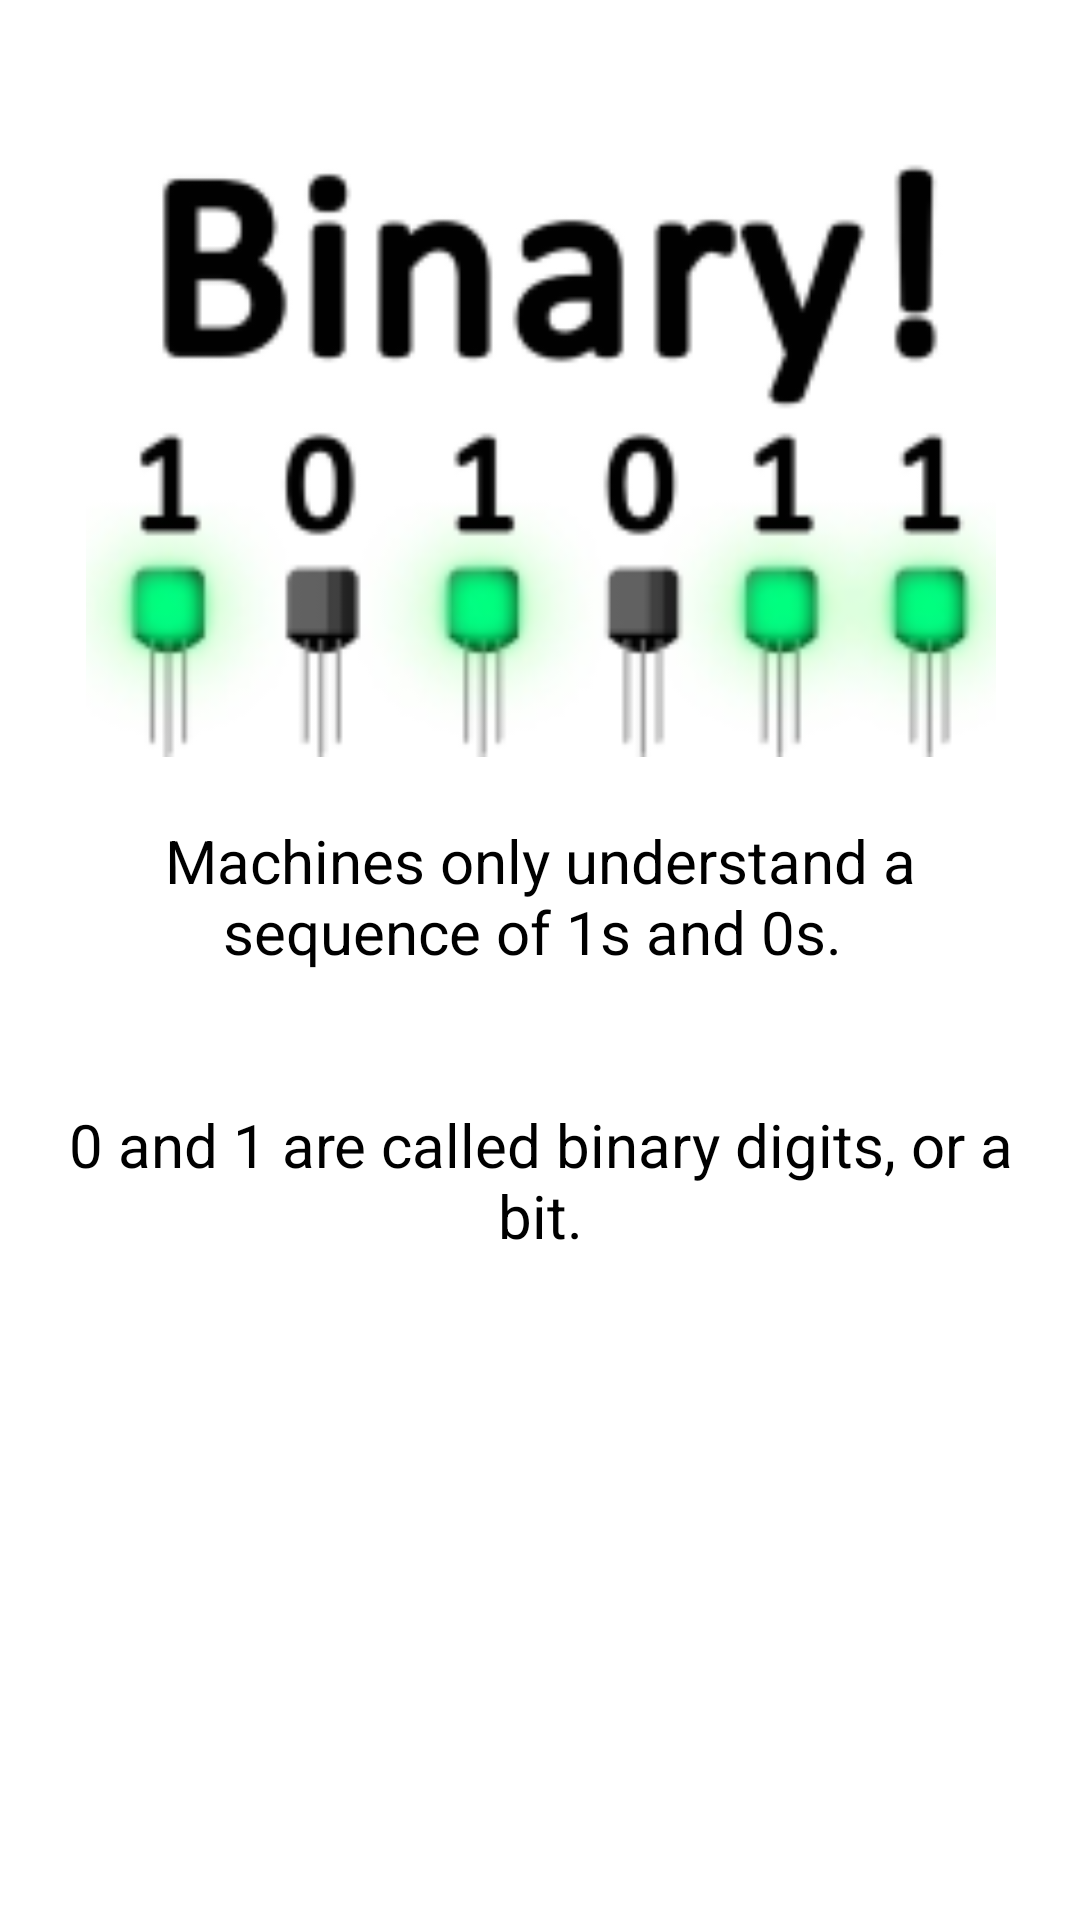

Here is an Android app screen rendered from its layout file. Give the layout XML and the strings, colors and styles it references.
<!-- AndroidManifest.xml: application theme Theme.FYP -->
<!-- res/layout/activity_crash_course_intro_topic.xml -->
<?xml version="1.0" encoding="utf-8"?>
<androidx.constraintlayout.widget.ConstraintLayout xmlns:android="http://schemas.android.com/apk/res/android"
    xmlns:app="http://schemas.android.com/apk/res-auto"
    xmlns:tools="http://schemas.android.com/tools"
    android:layout_width="match_parent"
    android:layout_height="match_parent"
    tools:context="CrashCourseIntroTopic">

    <TextView
        android:id="@+id/logicSignals"
        android:layout_width="wrap_content"
        android:layout_height="wrap_content"
        android:padding="15sp"
        android:text="@string/logic_signals"
        android:textAlignment="center"
        android:textSize="20sp"
        android:layout_marginBottom="200sp"
        app:layout_constraintBottom_toBottomOf="parent"
        app:layout_constraintEnd_toEndOf="parent"
        app:layout_constraintStart_toStartOf="parent"
        app:layout_constraintTop_toBottomOf="@id/binaryImage" />

    <ImageView
        android:id="@+id/binaryImage"
        android:layout_width="400sp"
        android:layout_height="200sp"
        android:contentDescription="TODO"
        android:src="@drawable/binary"
        app:layout_constraintBottom_toTopOf="@+id/logicSignals"
        app:layout_constraintEnd_toEndOf="parent"
        app:layout_constraintStart_toStartOf="parent"
        app:layout_constraintTop_toBottomOf="@id/back_button" />

    <ImageView
        android:id="@+id/back_button"
        android:layout_width="26sp"
        android:layout_height="26sp"
        android:layout_margin="20sp"
        android:clickable="true"
        android:src="@drawable/ic_arrow_back"
        app:layout_constraintStart_toStartOf="parent"
        app:layout_constraintTop_toTopOf="parent"
        tools:ignore="SpeakableTextPresentCheck,TouchTargetSizeCheck" />



</androidx.constraintlayout.widget.ConstraintLayout>
<!-- resources referenced by this layout -->
<resources>
  <!-- drawable binary: png bitmap (drawable, 231324 bytes) -->
  <string name="logic_signals">Machines only understand a sequence of 1s and 0s. \n\n \n0 and 1 are called binary digits, or a bit. </string>
</resources>
